Dataset: new-dataset (GitHub, renyuan-fei/CV). Classes: paper, rock, scissors.

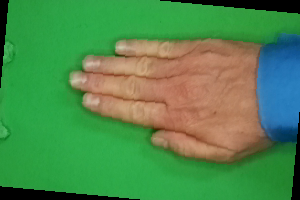
Label: paper

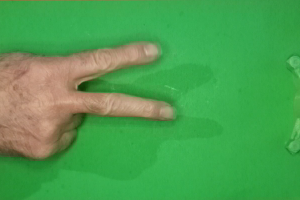
Label: scissors

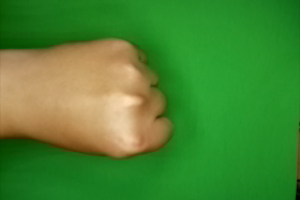
Label: rock

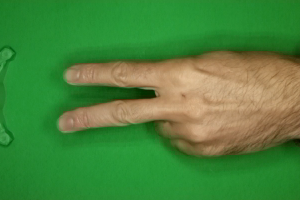
Label: scissors

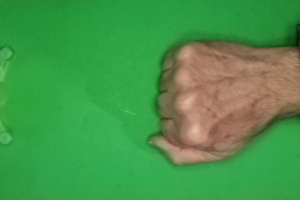
Label: rock

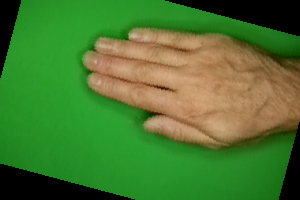
Label: paper
